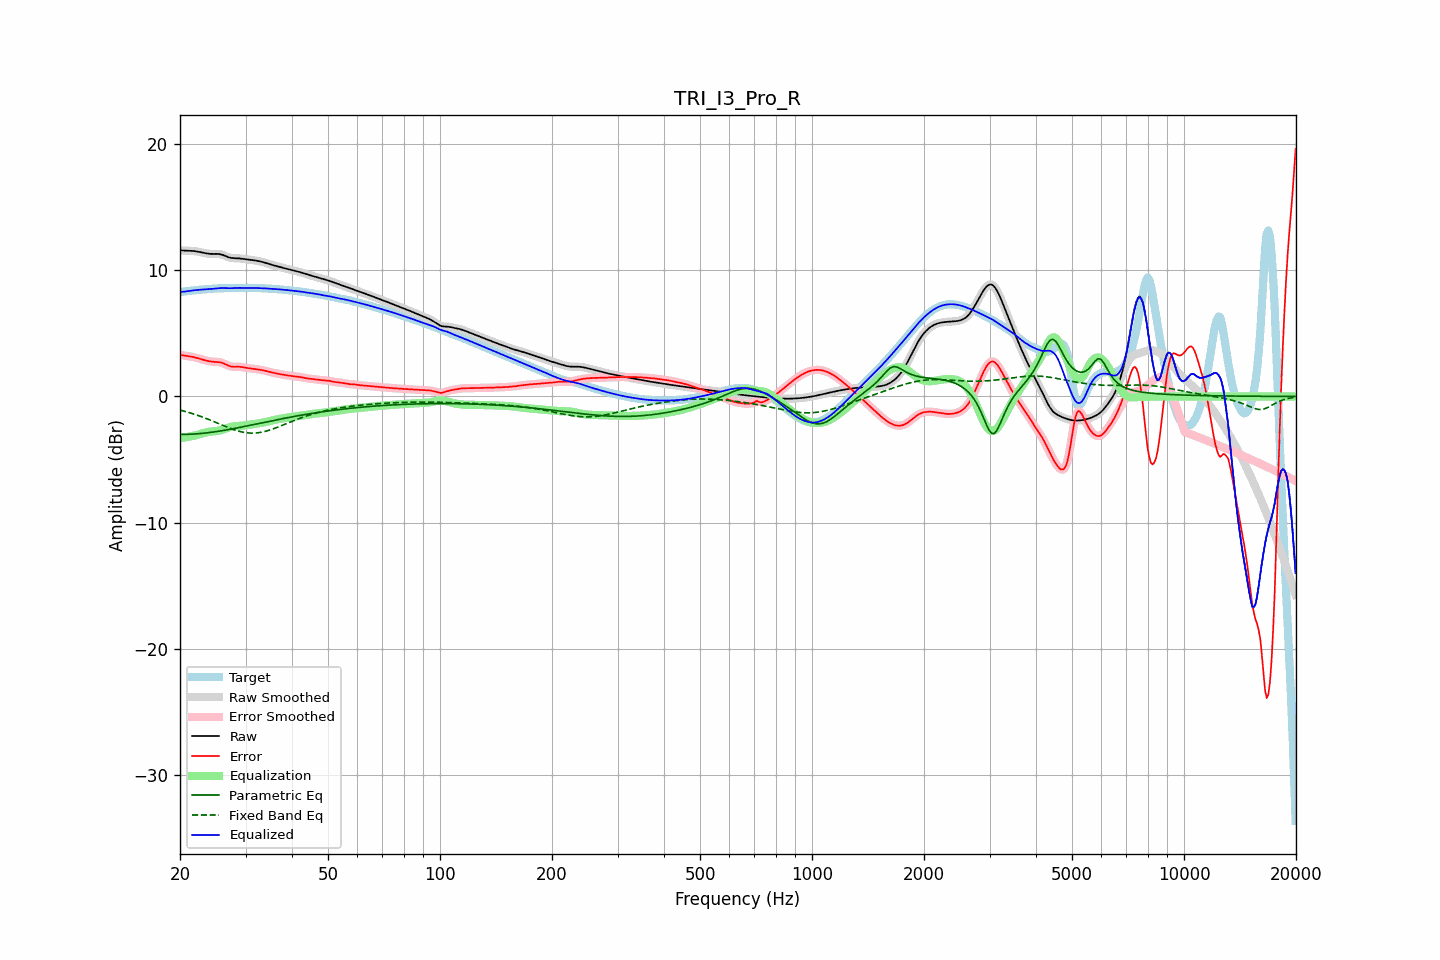

The data file committed next to this chart (first rows):
frequency, raw, error, smoothed, error_smoothed, equalization, parametric_eq, fixed_band_eq, equalized_raw, equalized_smoothed, target
20.00, 11.58, 3.31, 11.58, 3.31, -3.30, -3.01, -1.08, 8.28, 8.28, 8.27
20.20, 11.57, 3.28, 11.57, 3.28, -3.28, -3.01, -1.11, 8.29, 8.29, 8.28
20.40, 11.56, 3.26, 11.56, 3.26, -3.26, -3.01, -1.14, 8.30, 8.30, 8.30
20.61, 11.55, 3.23, 11.55, 3.23, -3.24, -3.00, -1.18, 8.31, 8.31, 8.32
20.81, 11.55, 3.21, 11.55, 3.21, -3.22, -3.00, -1.21, 8.33, 8.33, 8.33
21.02, 11.55, 3.20, 11.55, 3.20, -3.20, -3.00, -1.25, 8.35, 8.35, 8.35
21.23, 11.54, 3.18, 11.54, 3.18, -3.18, -2.99, -1.29, 8.37, 8.37, 8.37
21.44, 11.54, 3.16, 11.54, 3.16, -3.15, -2.99, -1.33, 8.38, 8.38, 8.38
21.66, 11.53, 3.13, 11.53, 3.13, -3.13, -2.98, -1.37, 8.40, 8.40, 8.40
21.87, 11.51, 3.10, 11.51, 3.10, -3.10, -2.97, -1.41, 8.41, 8.41, 8.41
22.09, 11.50, 3.07, 11.50, 3.07, -3.07, -2.96, -1.45, 8.43, 8.43, 8.42
22.31, 11.47, 3.04, 11.47, 3.04, -3.03, -2.95, -1.50, 8.44, 8.44, 8.44
22.54, 11.45, 3.00, 11.45, 3.00, -3.00, -2.94, -1.54, 8.45, 8.45, 8.45
22.76, 11.43, 2.96, 11.42, 2.96, -2.96, -2.93, -1.59, 8.46, 8.46, 8.46
22.99, 11.40, 2.92, 11.40, 2.92, -2.92, -2.92, -1.63, 8.47, 8.47, 8.47
23.22, 11.37, 2.89, 11.37, 2.89, -2.89, -2.91, -1.68, 8.48, 8.48, 8.48
23.45, 11.34, 2.85, 11.34, 2.85, -2.85, -2.89, -1.73, 8.49, 8.49, 8.49
23.69, 11.32, 2.82, 11.32, 2.82, -2.83, -2.88, -1.78, 8.50, 8.50, 8.50
23.92, 11.31, 2.79, 11.31, 2.79, -2.80, -2.86, -1.83, 8.50, 8.50, 8.51
24.16, 11.29, 2.77, 11.30, 2.77, -2.78, -2.85, -1.88, 8.51, 8.51, 8.52
24.40, 11.29, 2.76, 11.29, 2.76, -2.77, -2.83, -1.93, 8.52, 8.52, 8.53
24.65, 11.29, 2.75, 11.29, 2.75, -2.76, -2.81, -1.99, 8.53, 8.53, 8.54
24.89, 11.29, 2.74, 11.29, 2.74, -2.75, -2.79, -2.04, 8.55, 8.55, 8.55
25.14, 11.29, 2.74, 11.29, 2.74, -2.73, -2.77, -2.09, 8.56, 8.56, 8.56
25.39, 11.29, 2.73, 11.29, 2.72, -2.71, -2.75, -2.15, 8.58, 8.58, 8.56
25.65, 11.27, 2.70, 11.27, 2.70, -2.68, -2.73, -2.20, 8.58, 8.58, 8.57
25.91, 11.24, 2.67, 11.24, 2.67, -2.65, -2.71, -2.25, 8.59, 8.59, 8.57
26.16, 11.20, 2.62, 11.19, 2.62, -2.61, -2.69, -2.31, 8.59, 8.59, 8.57
26.43, 11.14, 2.57, 11.14, 2.57, -2.56, -2.67, -2.36, 8.58, 8.59, 8.58
26.69, 11.09, 2.51, 11.09, 2.51, -2.51, -2.65, -2.41, 8.58, 8.58, 8.58
26.96, 11.04, 2.45, 11.04, 2.45, -2.46, -2.63, -2.46, 8.57, 8.58, 8.59
27.23, 11.00, 2.40, 11.00, 2.40, -2.43, -2.60, -2.51, 8.57, 8.58, 8.60
27.50, 10.97, 2.37, 10.97, 2.37, -2.39, -2.58, -2.56, 8.58, 8.58, 8.60
27.77, 10.96, 2.36, 10.96, 2.36, -2.37, -2.56, -2.61, 8.59, 8.59, 8.60
28.05, 10.95, 2.35, 10.95, 2.35, -2.36, -2.53, -2.65, 8.59, 8.59, 8.60
28.33, 10.95, 2.35, 10.95, 2.35, -2.35, -2.51, -2.69, 8.60, 8.60, 8.59
28.62, 10.94, 2.35, 10.94, 2.35, -2.34, -2.48, -2.73, 8.60, 8.60, 8.59
28.90, 10.94, 2.35, 10.93, 2.35, -2.33, -2.46, -2.76, 8.60, 8.60, 8.58
29.19, 10.92, 2.34, 10.92, 2.34, -2.32, -2.43, -2.80, 8.60, 8.60, 8.58
29.48, 10.91, 2.32, 10.91, 2.32, -2.31, -2.41, -2.82, 8.59, 8.59, 8.59
29.78, 10.89, 2.30, 10.89, 2.30, -2.30, -2.38, -2.85, 8.59, 8.59, 8.59
30.08, 10.87, 2.27, 10.87, 2.27, -2.28, -2.35, -2.87, 8.59, 8.59, 8.60
30.38, 10.85, 2.25, 10.85, 2.25, -2.26, -2.33, -2.88, 8.59, 8.59, 8.60
30.68, 10.84, 2.23, 10.84, 2.23, -2.24, -2.30, -2.90, 8.59, 8.59, 8.60
30.99, 10.82, 2.22, 10.82, 2.22, -2.22, -2.28, -2.90, 8.60, 8.60, 8.60
31.30, 10.80, 2.21, 10.80, 2.21, -2.21, -2.25, -2.90, 8.60, 8.60, 8.60
31.61, 10.79, 2.19, 10.79, 2.19, -2.19, -2.22, -2.90, 8.60, 8.60, 8.59
31.93, 10.77, 2.18, 10.77, 2.18, -2.17, -2.20, -2.89, 8.59, 8.59, 8.59
32.24, 10.74, 2.16, 10.74, 2.16, -2.16, -2.17, -2.88, 8.59, 8.59, 8.59
32.57, 10.72, 2.14, 10.72, 2.14, -2.14, -2.14, -2.87, 8.58, 8.58, 8.58
32.89, 10.69, 2.11, 10.69, 2.11, -2.11, -2.12, -2.85, 8.58, 8.58, 8.58
33.22, 10.66, 2.09, 10.66, 2.09, -2.09, -2.09, -2.82, 8.58, 8.58, 8.57
33.55, 10.63, 2.06, 10.63, 2.06, -2.06, -2.06, -2.80, 8.57, 8.57, 8.57
33.89, 10.59, 2.03, 10.59, 2.03, -2.03, -2.04, -2.76, 8.56, 8.56, 8.56
34.23, 10.55, 2.00, 10.55, 2.00, -2.00, -2.01, -2.73, 8.55, 8.55, 8.55
34.57, 10.51, 1.97, 10.51, 1.97, -1.97, -1.98, -2.69, 8.54, 8.54, 8.54
34.92, 10.47, 1.93, 10.47, 1.94, -1.94, -1.96, -2.65, 8.53, 8.53, 8.54
35.27, 10.43, 1.90, 10.43, 1.90, -1.91, -1.93, -2.61, 8.52, 8.52, 8.53
35.62, 10.40, 1.88, 10.40, 1.88, -1.88, -1.91, -2.56, 8.52, 8.52, 8.52
35.97, 10.36, 1.85, 10.36, 1.85, -1.85, -1.88, -2.52, 8.51, 8.51, 8.51
... 635 more rows
